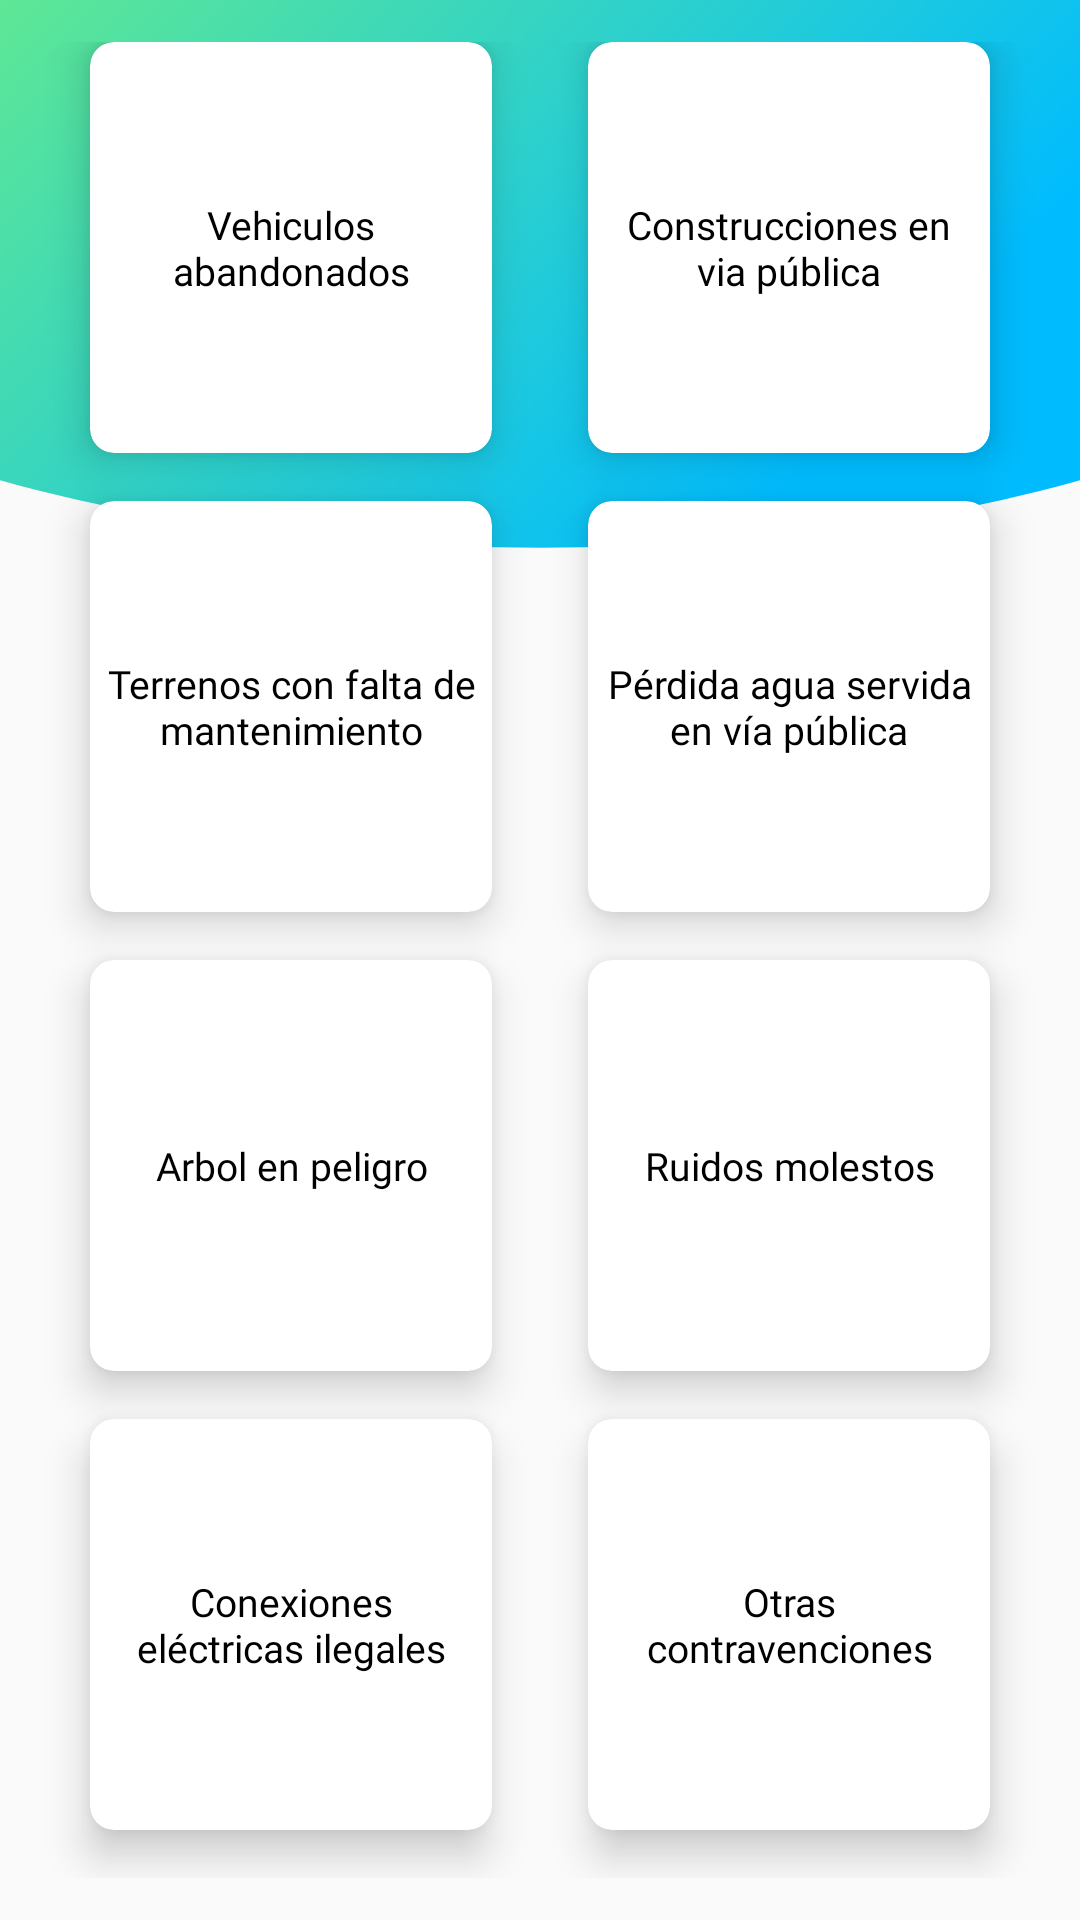

This screen was rendered from an Android layout file. Write that file and the resources it references.
<!-- AndroidManifest.xml: application theme AppTheme.NoActionBar -->
<!-- res/layout/fragment_contravencion.xml -->
<?xml version="1.0" encoding="utf-8"?>
<LinearLayout xmlns:android="http://schemas.android.com/apk/res/android"
    android:layout_width="match_parent"
    android:layout_height="match_parent"
    xmlns:app="http://schemas.android.com/apk/res-auto"
    android:orientation="vertical"
    android:background="@drawable/servicio_background"
    android:weightSum="10">


    <GridLayout
        android:id="@+id/gridMain"
        android:columnCount="2"
        android:rowCount="5"
        android:alignmentMode="alignMargins"
        android:columnOrderPreserved="false"
        android:layout_weight="8"
        android:layout_width="match_parent"
        android:layout_height="match_parent"
        android:padding="14dp">

        <android.support.v7.widget.CardView
            android:layout_width="0dp"
            android:layout_height="0dp"
            android:layout_columnWeight="1"
            android:layout_rowWeight="1"
            android:layout_marginBottom="16dp"
            android:layout_marginRight="16dp"
            android:layout_marginLeft="16dp"
            app:cardElevation="8dp"
            app:cardCornerRadius="8dp">

            <LinearLayout
                android:layout_width="wrap_content"
                android:layout_height="wrap_content"
                android:layout_gravity="center"
                android:orientation="vertical">


                <TextView
                    android:layout_width="wrap_content"
                    android:layout_height="wrap_content"
                    android:gravity="center"
                    android:fontFamily="@font/palanquin"
                    android:padding="5dp"
                    android:textSize="13sp"
                    android:textColor="@color/black"
                    android:text="Vehiculos abandonados"/>

            </LinearLayout>

        </android.support.v7.widget.CardView>

        <android.support.v7.widget.CardView
            android:layout_width="0dp"
            android:layout_height="0dp"
            android:layout_columnWeight="1"
            android:layout_rowWeight="1"
            android:layout_marginBottom="16dp"
            android:layout_marginRight="16dp"
            android:layout_marginLeft="16dp"
            app:cardElevation="8dp"
            app:cardCornerRadius="8dp">

            <LinearLayout
                android:layout_width="wrap_content"
                android:layout_height="wrap_content"
                android:layout_gravity="center"
                android:orientation="vertical">


                <TextView
                    android:layout_width="wrap_content"
                    android:layout_height="wrap_content"
                    android:gravity="center"
                    android:fontFamily="@font/palanquin"
                    android:padding="5dp"
                    android:textSize="13sp"
                    android:textColor="@color/black"
                    android:text="Construcciones en via pública"/>

            </LinearLayout>

        </android.support.v7.widget.CardView>

        <android.support.v7.widget.CardView
            android:layout_width="0dp"
            android:layout_height="0dp"
            android:layout_columnWeight="1"
            android:layout_rowWeight="1"
            android:layout_marginBottom="16dp"
            android:layout_marginRight="16dp"
            android:layout_marginLeft="16dp"
            app:cardElevation="8dp"
            app:cardCornerRadius="8dp">

            <LinearLayout
                android:layout_width="wrap_content"
                android:layout_height="wrap_content"
                android:layout_gravity="center"
                android:orientation="vertical">

                <TextView
                    android:layout_width="wrap_content"
                    android:layout_height="wrap_content"
                    android:gravity="center"
                    android:fontFamily="@font/palanquin"
                    android:padding="5dp"
                    android:textSize="13sp"
                    android:textColor="@color/black"
                    android:text="Terrenos con falta de mantenimiento"/>

            </LinearLayout>

        </android.support.v7.widget.CardView>

        <android.support.v7.widget.CardView
            android:layout_width="0dp"
            android:layout_height="0dp"
            android:layout_columnWeight="1"
            android:layout_rowWeight="1"
            android:layout_marginBottom="16dp"
            android:layout_marginRight="16dp"
            android:layout_marginLeft="16dp"
            app:cardElevation="8dp"
            app:cardCornerRadius="8dp">

            <LinearLayout
                android:layout_width="wrap_content"
                android:layout_height="wrap_content"
                android:layout_gravity="center"
                android:orientation="vertical">


                <TextView
                    android:layout_width="wrap_content"
                    android:layout_height="wrap_content"
                    android:gravity="center"
                    android:fontFamily="@font/palanquin"
                    android:padding="5dp"
                    android:textSize="13sp"
                    android:textColor="@color/black"
                    android:text="Pérdida agua servida en vía pública"/>

            </LinearLayout>

        </android.support.v7.widget.CardView>

        <android.support.v7.widget.CardView
            android:layout_width="0dp"
            android:layout_height="0dp"
            android:layout_columnWeight="1"
            android:layout_rowWeight="1"
            android:layout_marginBottom="16dp"
            android:layout_marginRight="16dp"
            android:layout_marginLeft="16dp"
            app:cardElevation="8dp"
            app:cardCornerRadius="8dp">

            <LinearLayout
                android:layout_width="wrap_content"
                android:layout_height="wrap_content"
                android:layout_gravity="center"
                android:orientation="vertical">


                <TextView
                    android:layout_width="wrap_content"
                    android:layout_height="wrap_content"
                    android:gravity="center"
                    android:fontFamily="@font/palanquin"
                    android:padding="5dp"
                    android:textSize="13sp"
                    android:textColor="@color/black"
                    android:text="Arbol en peligro"/>

            </LinearLayout>

        </android.support.v7.widget.CardView>

        <android.support.v7.widget.CardView
            android:layout_width="0dp"
            android:layout_height="0dp"
            android:layout_columnWeight="1"
            android:layout_rowWeight="1"
            android:layout_marginBottom="16dp"
            android:layout_marginRight="16dp"
            android:layout_marginLeft="16dp"
            app:cardElevation="8dp"
            app:cardCornerRadius="8dp">

            <LinearLayout
                android:layout_width="wrap_content"
                android:layout_height="wrap_content"
                android:layout_gravity="center"
                android:orientation="vertical">


                <TextView
                    android:layout_width="wrap_content"
                    android:layout_height="wrap_content"
                    android:gravity="center"
                    android:fontFamily="@font/palanquin"
                    android:padding="5dp"
                    android:textSize="13sp"
                    android:textColor="@color/black"
                    android:text="Ruidos molestos"/>

            </LinearLayout>

        </android.support.v7.widget.CardView>

        <android.support.v7.widget.CardView
            android:layout_width="0dp"
            android:layout_height="0dp"
            android:layout_columnWeight="1"
            android:layout_rowWeight="1"
            android:layout_marginBottom="16dp"
            android:layout_marginRight="16dp"
            android:layout_marginLeft="16dp"
            app:cardElevation="8dp"
            app:cardCornerRadius="8dp">

            <LinearLayout
                android:layout_width="wrap_content"
                android:layout_height="wrap_content"
                android:layout_gravity="center"
                android:orientation="vertical">


                <TextView
                    android:layout_width="wrap_content"
                    android:layout_height="wrap_content"
                    android:gravity="center"
                    android:fontFamily="@font/palanquin"
                    android:padding="5dp"
                    android:textSize="13sp"
                    android:textColor="@color/black"
                    android:text="Conexiones eléctricas ilegales"/>

            </LinearLayout>

        </android.support.v7.widget.CardView>

        <android.support.v7.widget.CardView
            android:layout_width="0dp"
            android:layout_height="0dp"
            android:layout_columnWeight="1"
            android:layout_rowWeight="1"
            android:layout_marginBottom="16dp"
            android:layout_marginRight="16dp"
            android:layout_marginLeft="16dp"
            app:cardElevation="8dp"
            app:cardCornerRadius="8dp">

            <LinearLayout
                android:layout_width="wrap_content"
                android:layout_height="wrap_content"
                android:layout_gravity="center"
                android:orientation="vertical">

                <TextView
                    android:layout_width="wrap_content"
                    android:layout_height="wrap_content"
                    android:gravity="center"
                    android:fontFamily="@font/palanquin"
                    android:padding="5dp"
                    android:textSize="13sp"
                    android:textColor="@color/black"
                    android:text="Otras contravenciones"/>

            </LinearLayout>

        </android.support.v7.widget.CardView>

    </GridLayout>

</LinearLayout>
<!-- resources referenced by this layout -->
<resources>
  <!-- drawable servicio_background (drawable) -->
  <?xml version="1.0" encoding="utf-8"?>
  <vector xmlns:android="http://schemas.android.com/apk/res/android"
      xmlns:aapt="http://schemas.android.com/aapt"
      android:viewportWidth="500"
      android:viewportHeight="749"
      android:width="625dp"
      android:height="936dp">
  
  
          <path
              android:pathData="M0,0                                A400,120 0 10,0 500,0"
             >
              <aapt:attr name="android:fillColor">
                  <gradient
                      android:endX="250"
                      android:endY="290"
                      android:startX="0"
                      android:startY="0"
                      android:type="linear">
                      <item
                          android:color="#5ee794"
                          android:offset="0.0" />
                      <item
                          android:color="#00bcff"
                          android:offset="1.0" />
                  </gradient>
              </aapt:attr>
          </path>
  
  
  </vector>
  <style name="AppTheme.NoActionBar">
          <item name="windowActionBar">false</item>
          <item name="windowNoTitle">true</item>
      </style>
  <!-- not gathered from this repository: default colours our renderer supplied (Android Studio template values) -->
  <color name="black">#FF000000</color>
</resources>
